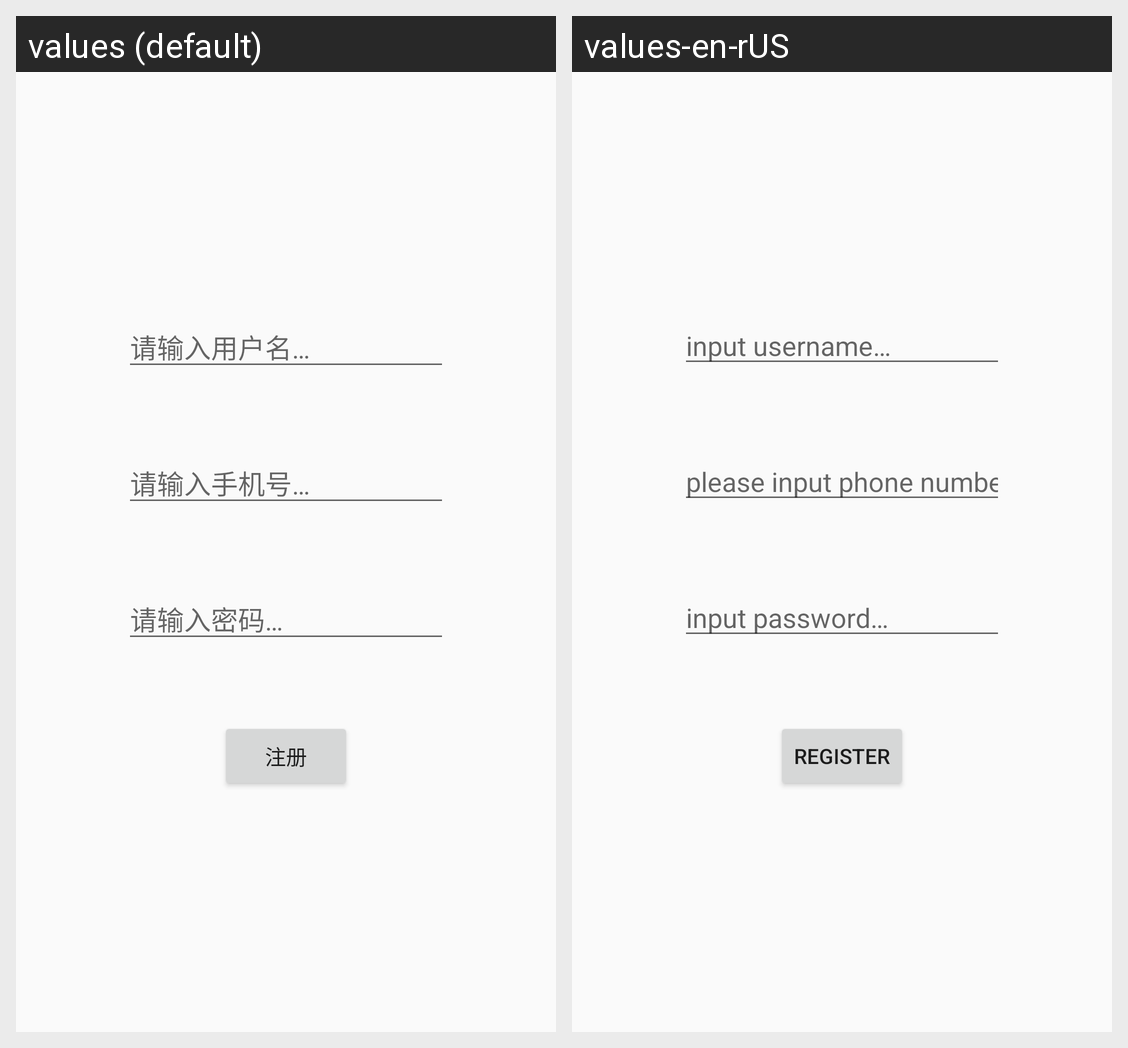

This grid shows one Android layout under two languages. Give, for every string resource on the screen, its name, the default text and each shown locale's text.
Android screen res/layout/activity_regis.xml rendered under 2 locales, left to right: values (default), values-en-rUS. Device: Nexus 5 (rendered at 1080×1920; each locale shown at half size, 540×960, under a caption strip naming it); theme AppTheme.
Strings drawn on this screen, with the default value and each locale's value (text and hints the layout hard-codes, and strings that could not be matched under every locale, appear in the picture but are not listed):

username_hint
  values: 请输入用户名…
  values-en-rUS: input username…

password_hint
  values: 请输入密码…
  values-en-rUS: input password…

phone_hint
  values: 请输入手机号…
  values-en-rUS: please input phone number…

register_message
  values: 注册
  values-en-rUS: register
